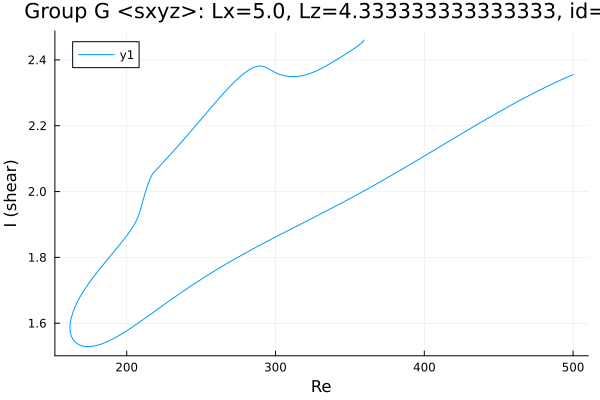

Values plotted in this chart, from the file beside it:
Re, shear
500.0, 2.355
499.3, 2.354
497.9, 2.351
496.4, 2.348
495, 2.346
493.6, 2.343
492.2, 2.34
490.8, 2.337
489.4, 2.334
488, 2.331
486.5, 2.328
485.1, 2.325
483.7, 2.322
482.3, 2.319
480.9, 2.316
479.5, 2.312
478.1, 2.309
476.6, 2.306
475.2, 2.303
473.8, 2.3
472.4, 2.296
471, 2.293
469.6, 2.29
468.2, 2.286
466.7, 2.283
465.3, 2.28
463.9, 2.276
462.5, 2.273
461.1, 2.269
459.7, 2.266
458.3, 2.262
456.8, 2.259
455.4, 2.255
454, 2.252
452.6, 2.248
451.2, 2.244
449.8, 2.241
448.4, 2.237
446.9, 2.234
446.8, 2.233
445.4, 2.229
444, 2.226
443.6, 2.225
442.2, 2.221
440.8, 2.218
439.4, 2.214
438, 2.21
436.6, 2.206
435.2, 2.203
433.7, 2.199
432.3, 2.195
430.9, 2.191
429.5, 2.188
428.1, 2.184
426.7, 2.18
425.3, 2.176
423.8, 2.172
422.4, 2.169
421, 2.165
419.6, 2.161
... 408 more rows
